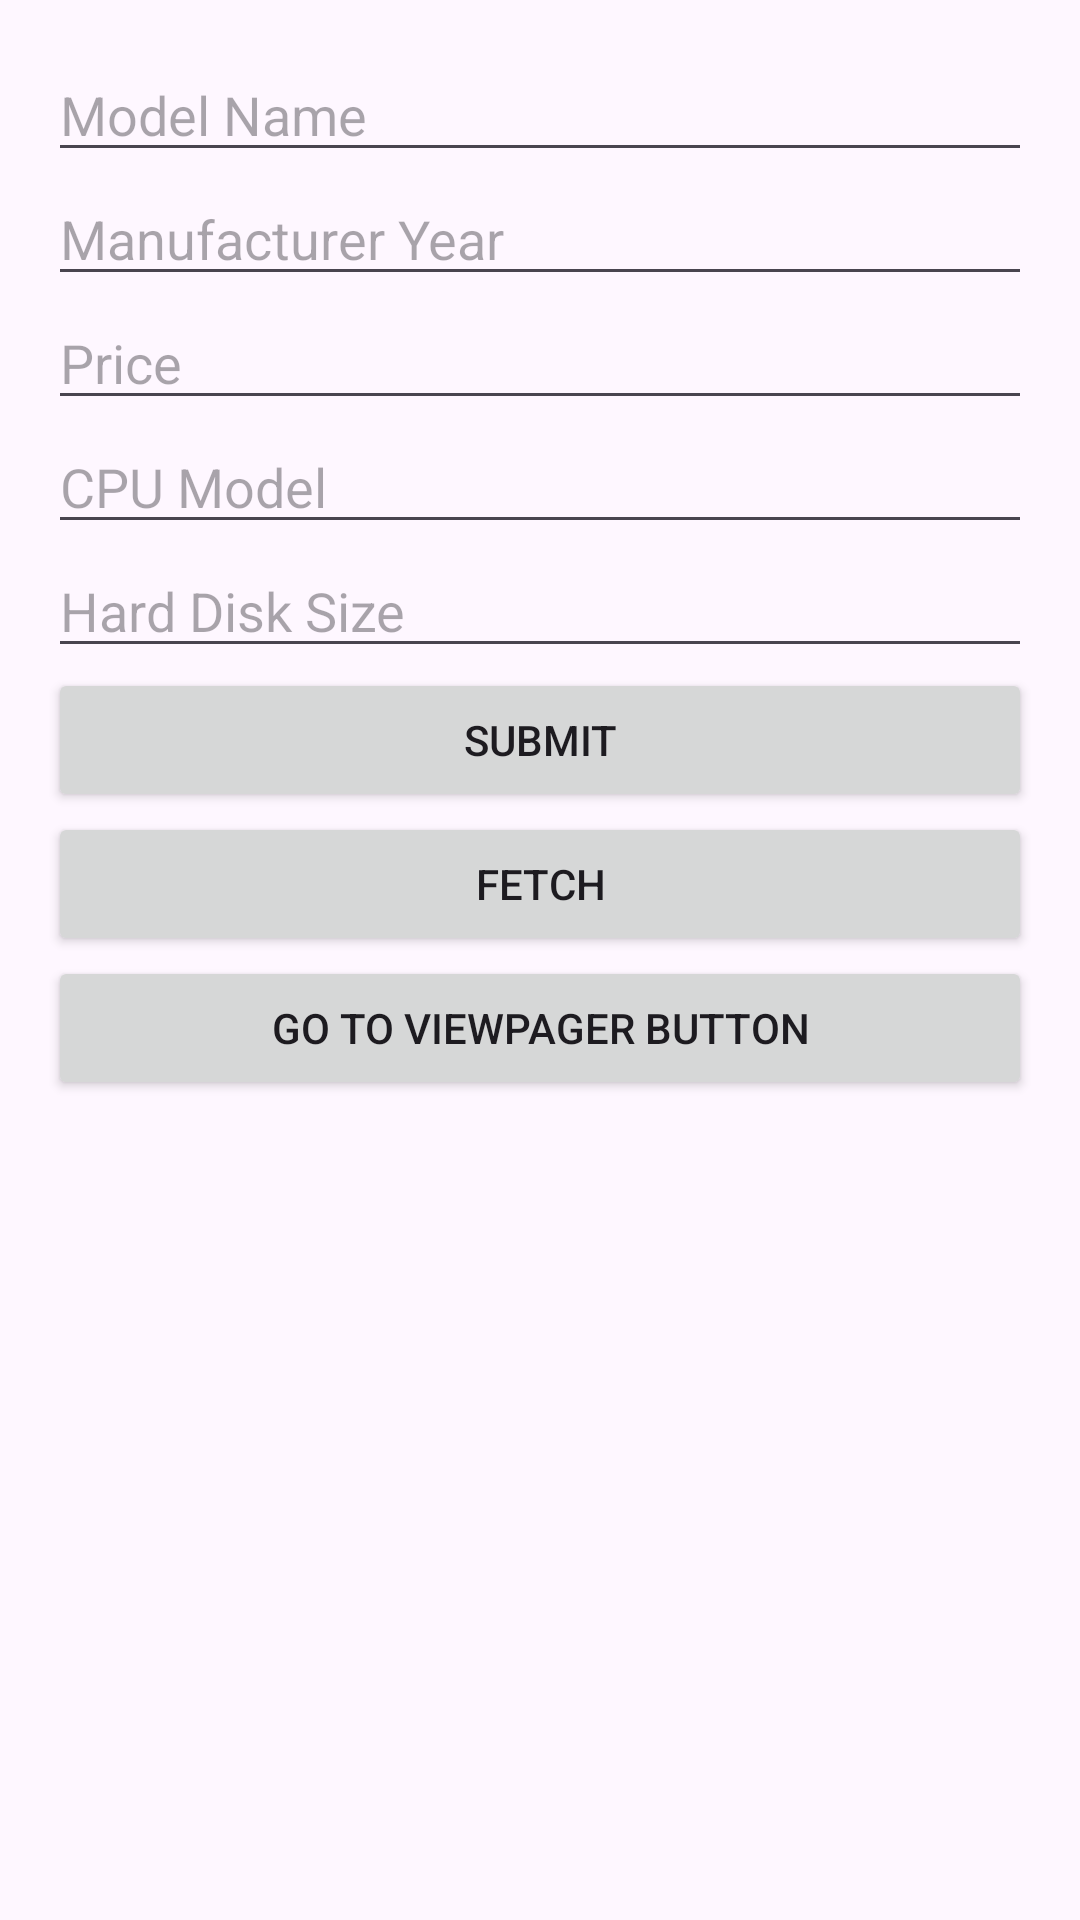

Android layout source for this screen:
<!-- AndroidManifest.xml: application theme Theme.Mock21Nov -->
<!-- res/layout/activity_main.xml -->
<?xml version="1.0" encoding="utf-8"?>
<LinearLayout
        xmlns:android="http://schemas.android.com/apk/res/android"
        android:orientation="vertical"
        android:layout_width="match_parent"
        android:layout_height="match_parent"
        android:padding="16dp">

        <EditText
            android:id="@+id/nameInput"
            android:layout_width="match_parent"
            android:layout_height="wrap_content"
            android:hint="Model Name" />

        <EditText
            android:id="@+id/yearInput"
            android:layout_width="match_parent"
            android:layout_height="wrap_content"
            android:hint="Manufacturer Year"
            android:inputType="number" />

        <EditText
            android:id="@+id/priceInput"
            android:layout_width="match_parent"
            android:layout_height="wrap_content"
            android:hint="Price"
            android:inputType="numberDecimal" />

        <EditText
            android:id="@+id/cpuInput"
            android:layout_width="match_parent"
            android:layout_height="wrap_content"
            android:hint="CPU Model" />

        <EditText
            android:id="@+id/hardDiskInput"
            android:layout_width="match_parent"
            android:layout_height="wrap_content"
            android:hint="Hard Disk Size" />

        <Button
            android:id="@+id/submitButton"
            android:layout_width="match_parent"
            android:layout_height="wrap_content"
            android:text="Submit" />


        <Button
            android:id="@+id/fetchButton"
            android:layout_width="match_parent"
            android:layout_height="wrap_content"
            android:text="Fetch" />

        <Button
            android:id="@+id/goToViewPagerButton"
            android:layout_width="match_parent"
            android:layout_height="wrap_content"
            android:text="Go to ViewPager Button"
                />














</LinearLayout>
<!-- resources referenced by this layout -->
<resources>
  <style name="Theme.Mock21Nov" parent="Base.Theme.Mock21Nov" />
  <style name="Base.Theme.Mock21Nov" parent="Theme.Material3.DayNight.NoActionBar">
          
          
      </style>
</resources>
